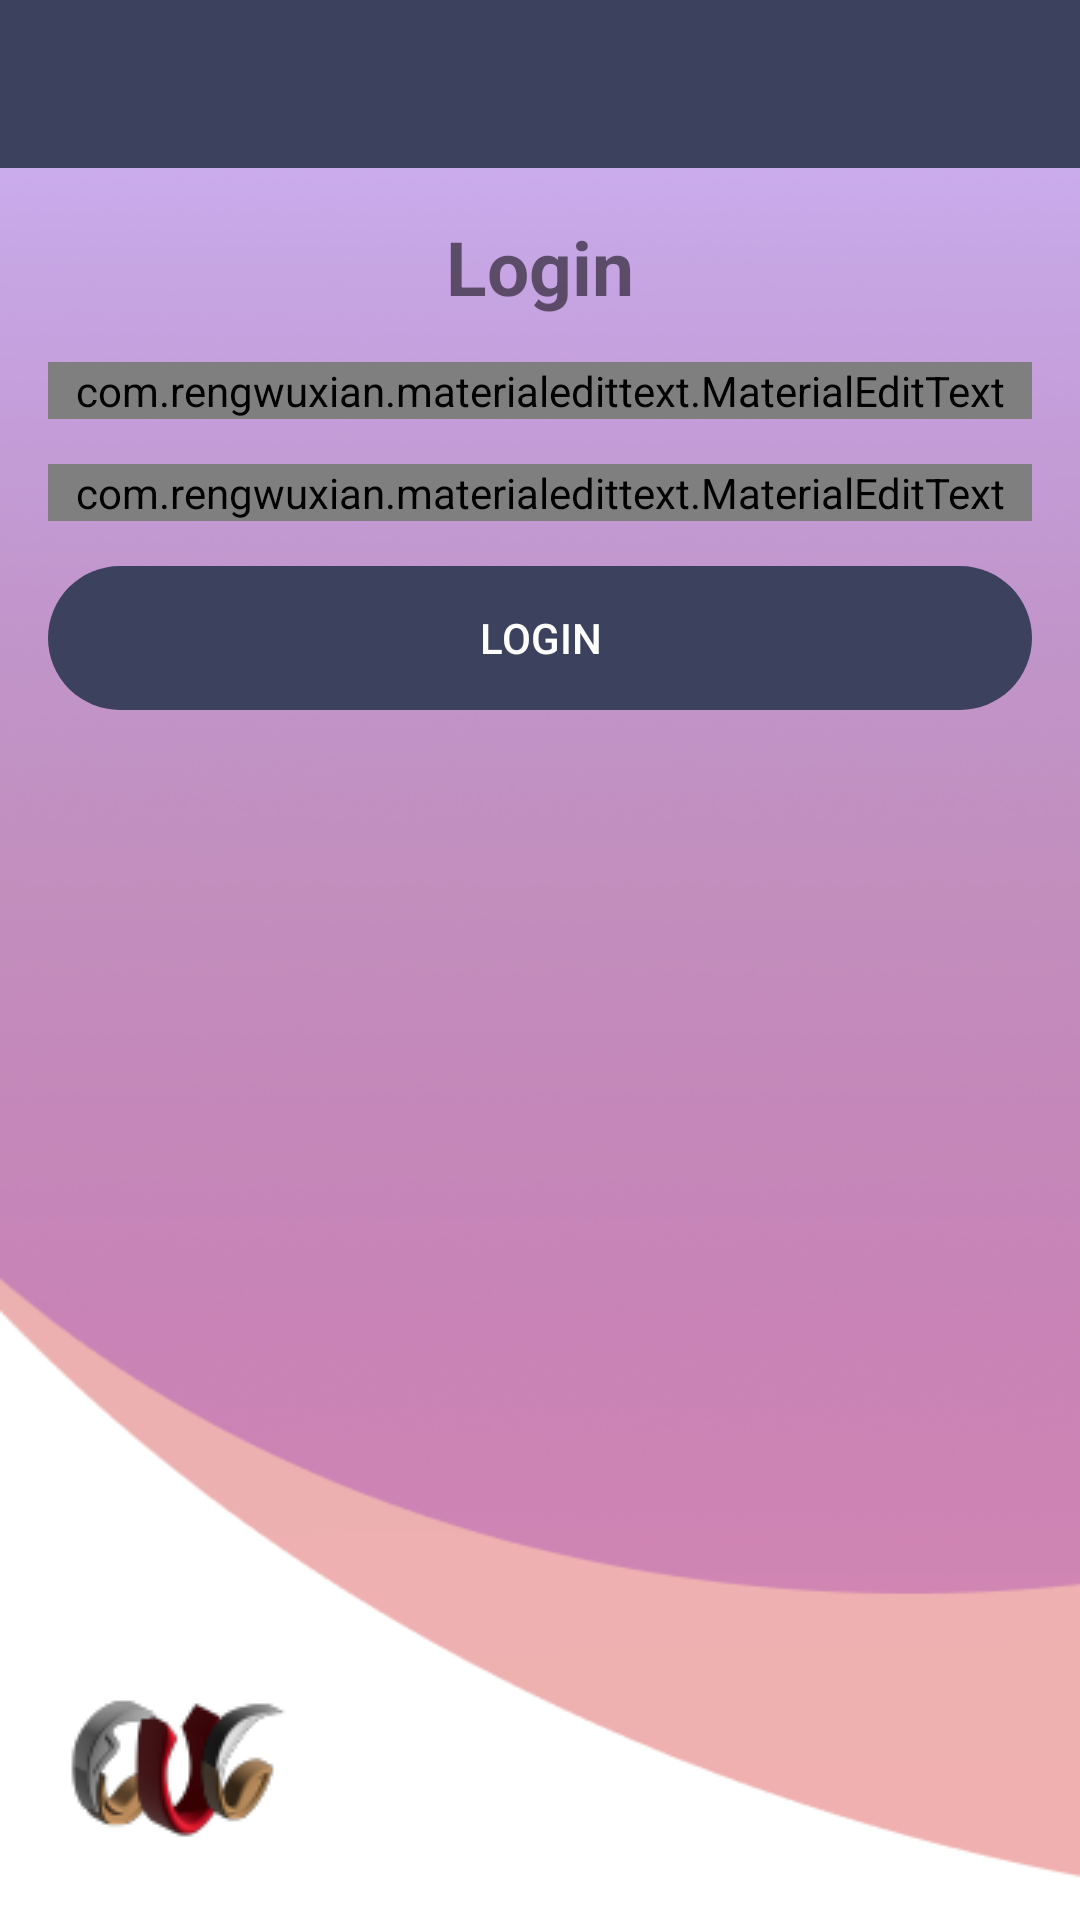

Write the Android layout XML for this screen, with the resource values it uses.
<!-- AndroidManifest.xml: application theme Theme.CUChat -->
<!-- res/layout/activity_login.xml -->
<?xml version="1.0" encoding="utf-8"?>
<RelativeLayout xmlns:android="http://schemas.android.com/apk/res/android"
    xmlns:app="http://schemas.android.com/apk/res-auto"
    xmlns:tools="http://schemas.android.com/tools"
    android:layout_width="match_parent"
    android:layout_height="match_parent"
    tools:context=".Login"
    android:background="@drawable/register_background">

    <include
        android:id="@+id/toolbar"
        layout="@layout/bar_layout"
        />

    <LinearLayout
        android:layout_width="match_parent"
        android:layout_height="wrap_content"
        android:layout_below="@id/toolbar"
        android:gravity="center_horizontal"
        android:orientation="vertical"
        android:padding="16dp">

        <TextView
            android:layout_width="wrap_content"
            android:layout_height="wrap_content"
            android:text="@string/login"
            android:textSize="25sp"
            android:textStyle="bold"
            />

        <com.rengwuxian.materialedittext.MaterialEditText
            android:layout_width="match_parent"
            android:layout_height="wrap_content"
            app:met_floatingLabel="normal"
            android:id="@+id/email"
            android:layout_marginTop="15dp"
            android:hint="@string/hint_email"
            android:textSize="20sp"
            android:inputType="textEmailAddress"
            />

        <com.rengwuxian.materialedittext.MaterialEditText
            android:layout_width="match_parent"
            android:layout_height="wrap_content"
            app:met_floatingLabel="normal"
            android:id="@+id/password"
            android:layout_marginTop="15dp"
            android:hint="@string/hint_password"
            android:textSize="20sp"
            android:inputType="textPassword"
            />

        <Button
            android:layout_width="match_parent"
            android:layout_height="wrap_content"
            android:background="@drawable/round_btn"
            android:id="@+id/btn_login"
            android:text="@string/login"
            android:layout_marginTop="15dp"
            android:textColor="@color/white"
            style="?android:attr/borderlessButtonStyle"
            />


    </LinearLayout>

    <ImageView
        android:layout_width="wrap_content"
        android:layout_height="wrap_content"
        android:contentDescription="@string/logo"
        android:src="@mipmap/chatlogo"
        android:layout_alignParentBottom="true"
        android:layout_marginBottom="20dp"
        android:layout_marginStart="20dp"/>

</RelativeLayout>
<!-- res/layout/bar_layout.xml (included above) -->
<?xml version="1.0" encoding="utf-8"?>
<androidx.appcompat.widget.Toolbar xmlns:android="http://schemas.android.com/apk/res/android"
    android:layout_width="match_parent"
    android:layout_height="wrap_content"
    xmlns:app="http://schemas.android.com/apk/res-auto"
    android:id="@+id/toolBar"
    android:background="@color/blue_400"
    app:titleTextColor="@color/white"
    app:theme="@style/ThemeOverlay.AppCompat.Dark.ActionBar">

</androidx.appcompat.widget.Toolbar>
<!-- resources referenced by this layout -->
<resources>
  <color name="blue_400">#3c415e</color>
  <color name="white">#FFFFFFFF</color>
  <!-- drawable register_background: png bitmap (drawable-v24, 64278 bytes) -->
  <!-- drawable round_btn (drawable) -->
  <?xml version="1.0" encoding="utf-8"?>
  <shape xmlns:android="http://schemas.android.com/apk/res/android">
      <solid android:color="@color/blue_400"/>
      <corners
          android:bottomLeftRadius="45dp"
          android:bottomRightRadius="45dp"
          android:topRightRadius="45dp"
          android:topLeftRadius="45dp"
          />
  </shape>
  <!-- mipmap chatlogo: png bitmap (mipmap-mdpi, 5864 bytes) -->
  <string name="hint_email">Email</string>
  <string name="hint_password">Password</string>
  <string name="login">Login</string>
  <string name="logo">logo</string>
  <style name="Theme.CUChat" parent="Theme.AppCompat.DayNight.NoActionBar">
          
          <item name="colorPrimary">@color/teal_400</item>
          <item name="colorPrimaryVariant">@color/teal_700</item>
          <item name="colorOnPrimary">@color/white</item>
          
          <item name="colorSecondary">@color/teal_200</item>
          <item name="colorSecondaryVariant">@color/teal_700</item>
          <item name="colorOnSecondary">@color/black</item>
          
          <item name="android:statusBarColor" tools:targetApi="l">?attr/colorPrimaryVariant</item>
          
          <item name="android:textColorHint">@color/white</item>
      </style>
  <color name="teal_400">#0FCFBF</color>
  <color name="teal_700">#FF018786</color>
  <color name="teal_200">#FF03DAC5</color>
  <color name="black">#FF000000</color>
</resources>
